The GitHub repository sinangr1/Projekt_Deep_Learning-Pipeline contains a labelled image folder "data_split" with 2 categories: no zebra, zebra. Examples follow, each with its label.

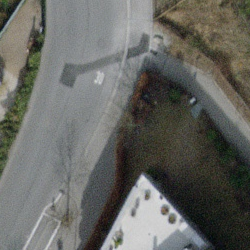
Label: no zebra

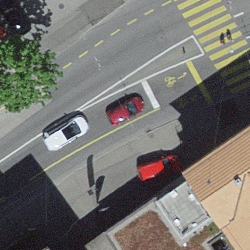
Label: zebra

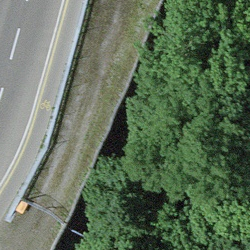
Label: no zebra

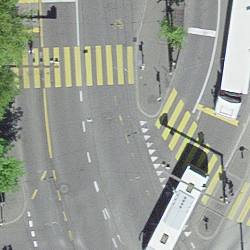
Label: zebra

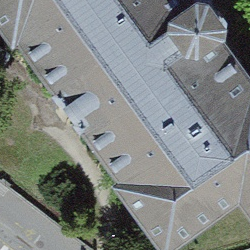
Label: no zebra

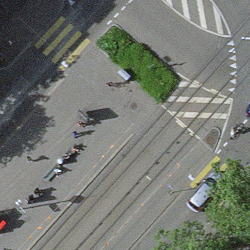
Label: zebra
